Dataset: groundnut-leaf-diseases (GitHub, doussou1999/groundnut-leaf-diseases). Classes: alternaria leaf spot, healthy, leaf spot early and late, rosette, rust.

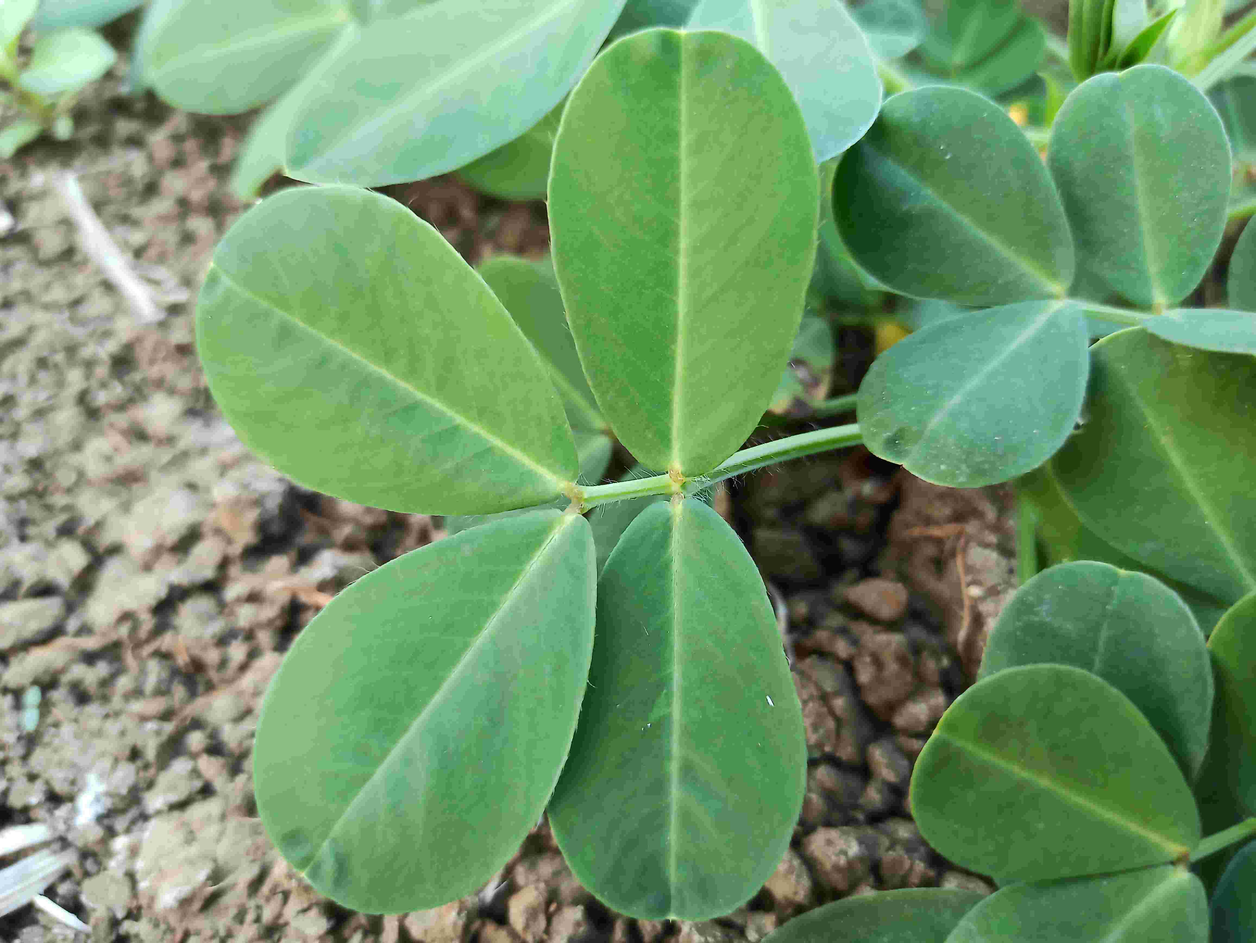
Label: healthy

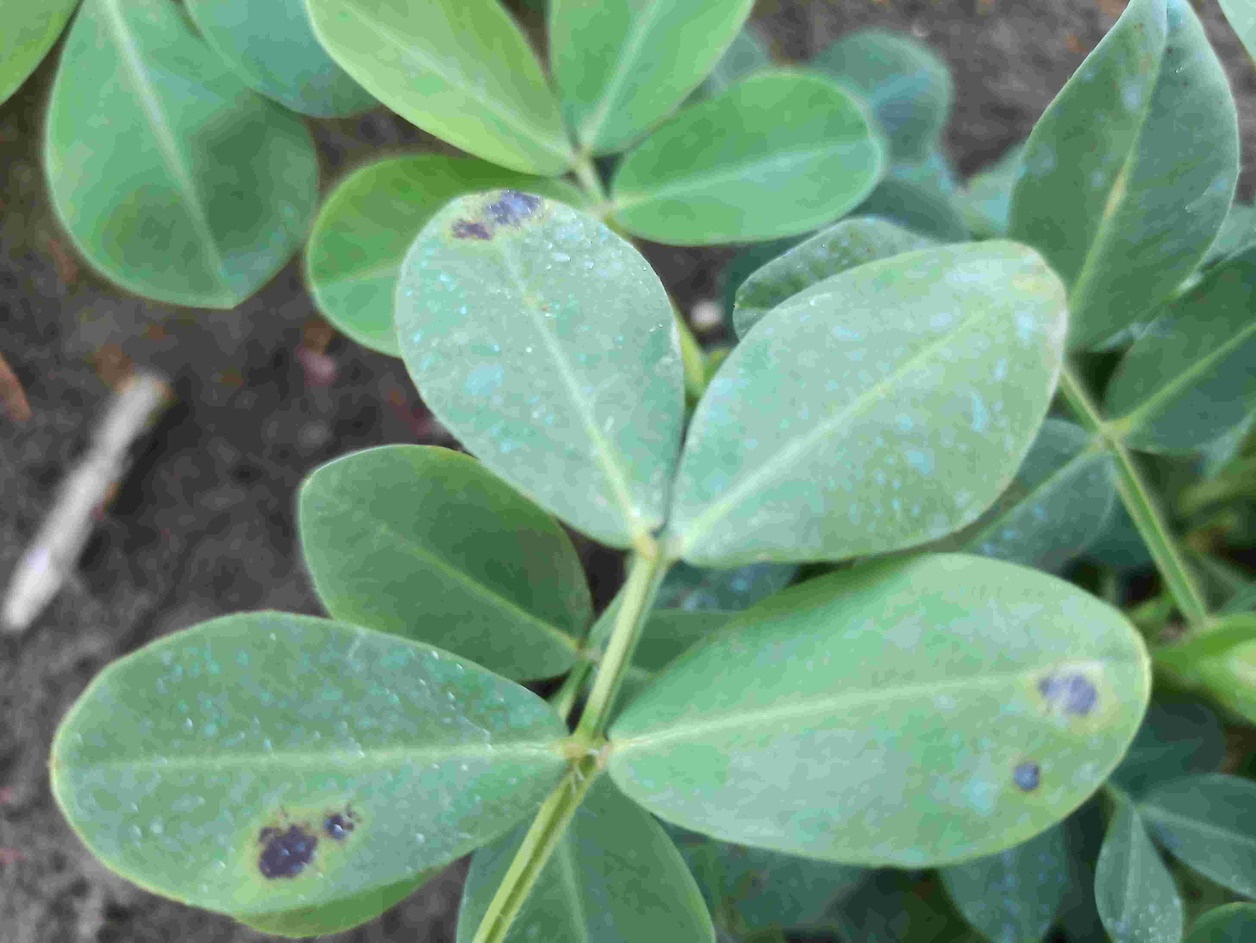
Label: leaf spot early and late

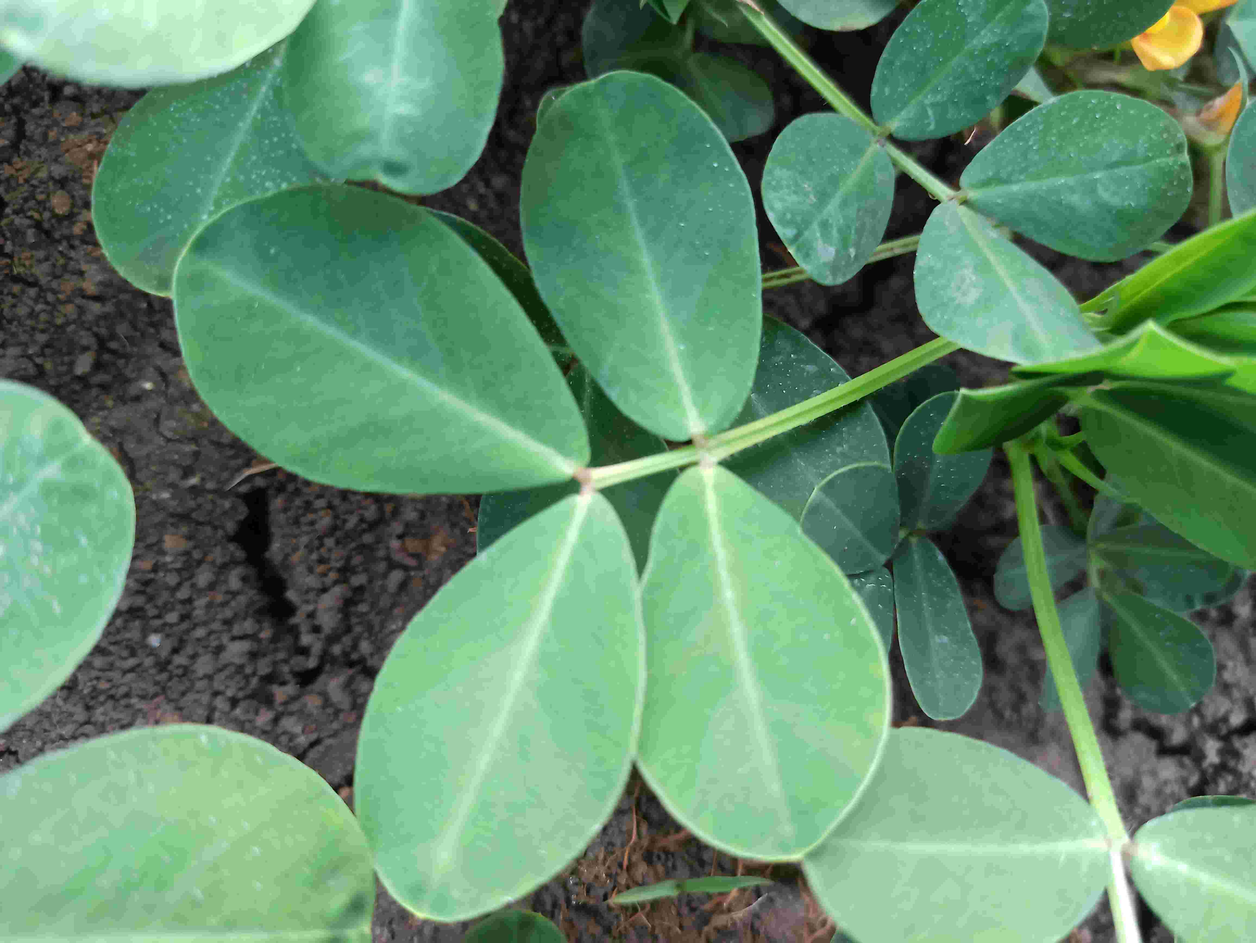
Label: healthy

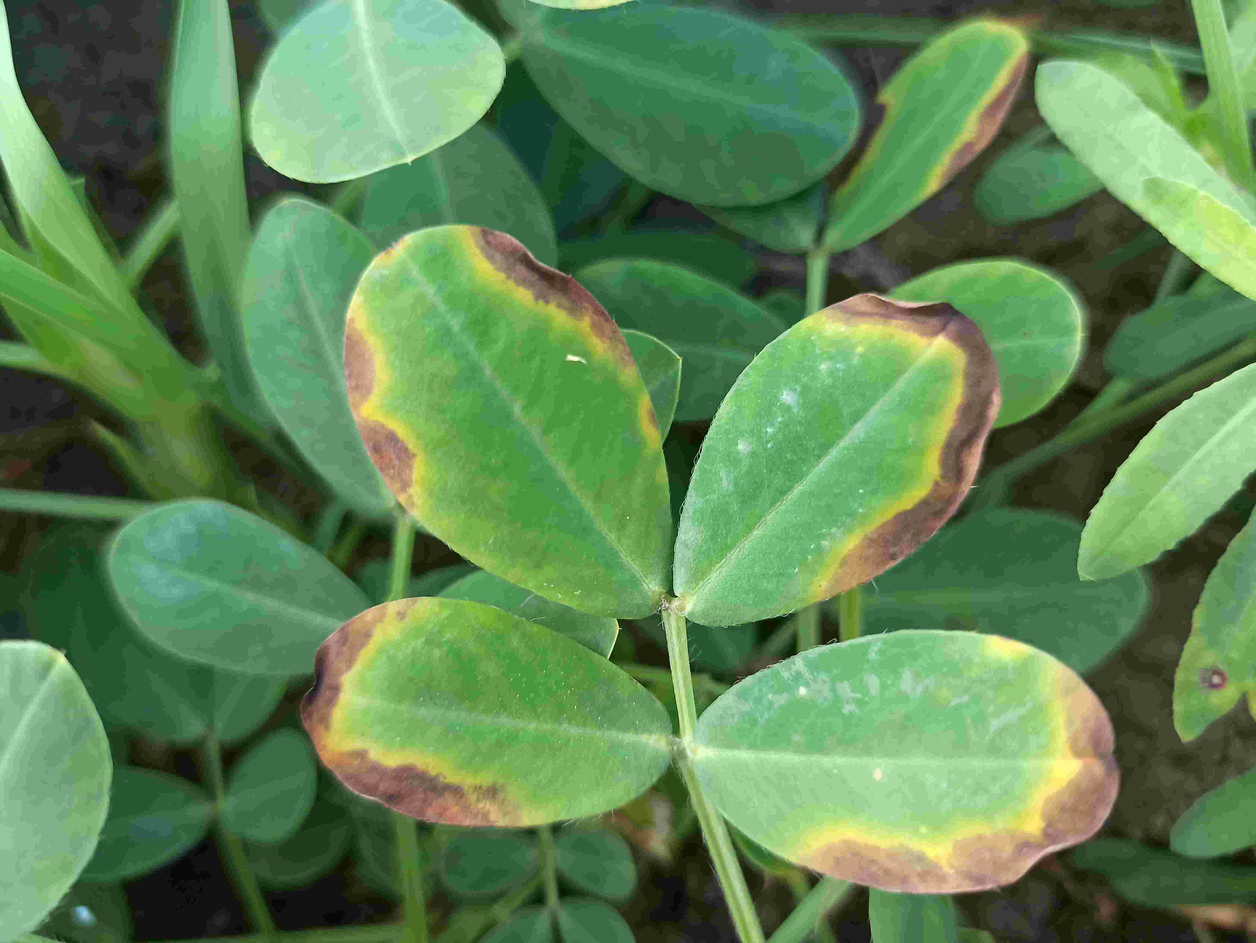
Label: alternaria leaf spot

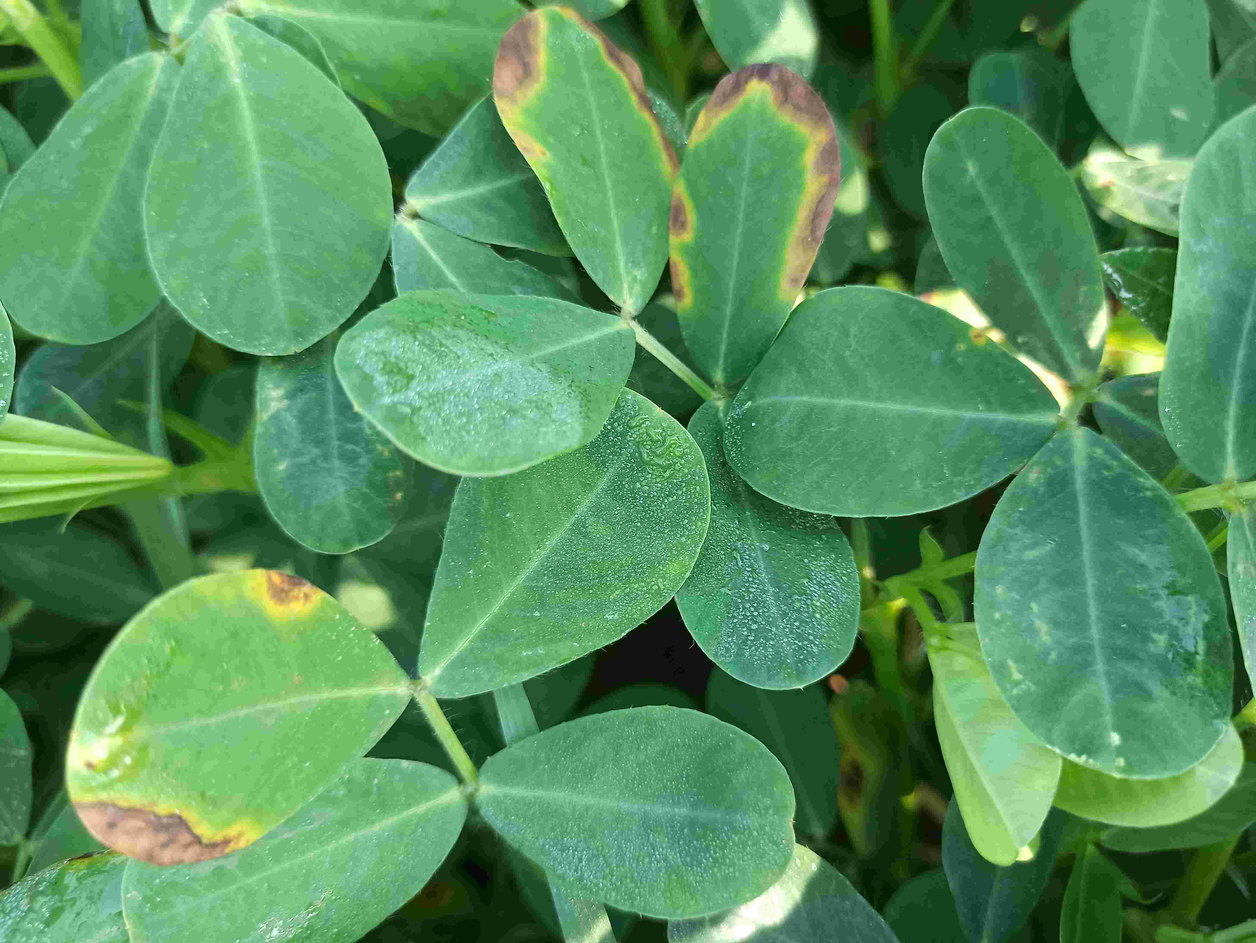
Label: alternaria leaf spot

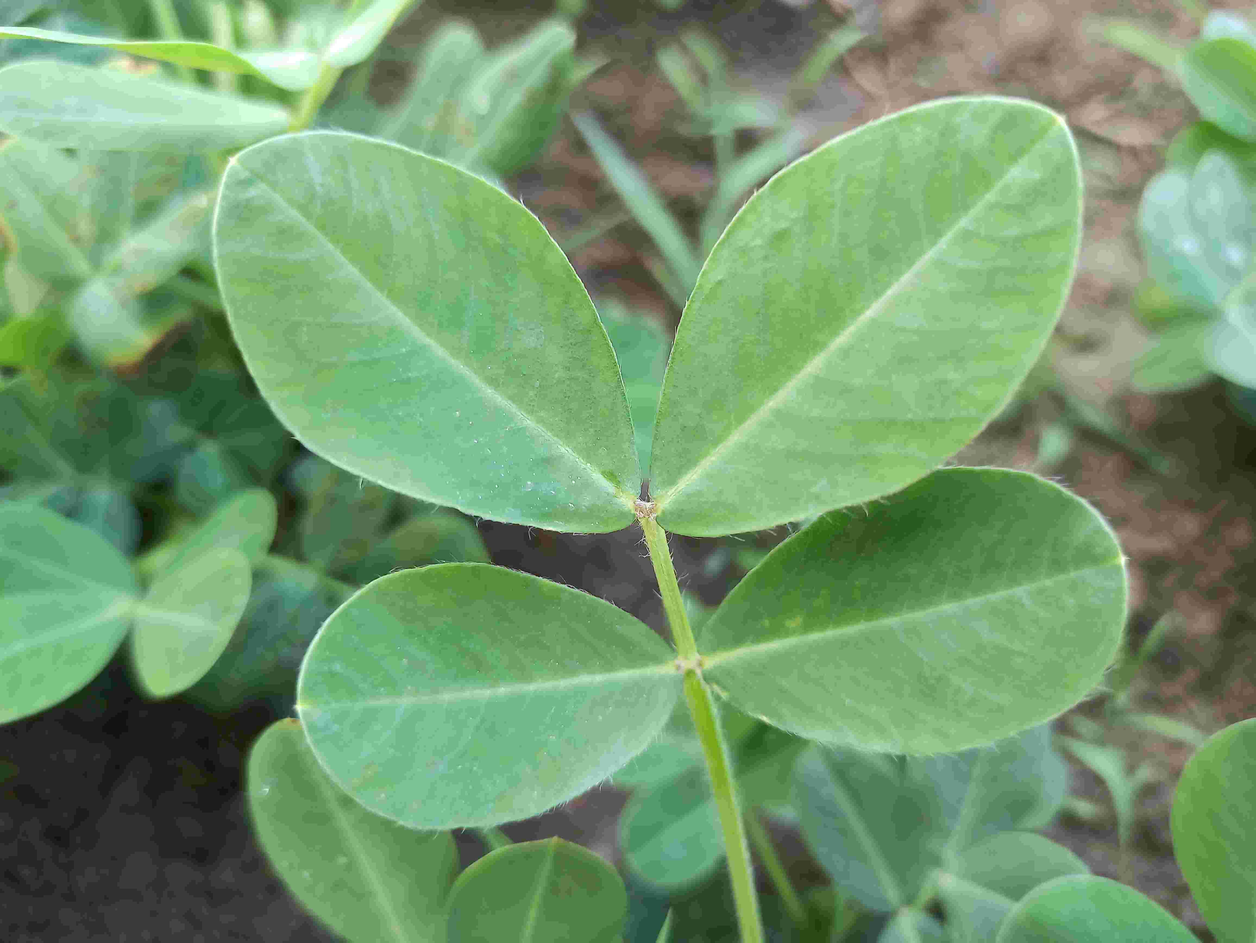
Label: healthy
